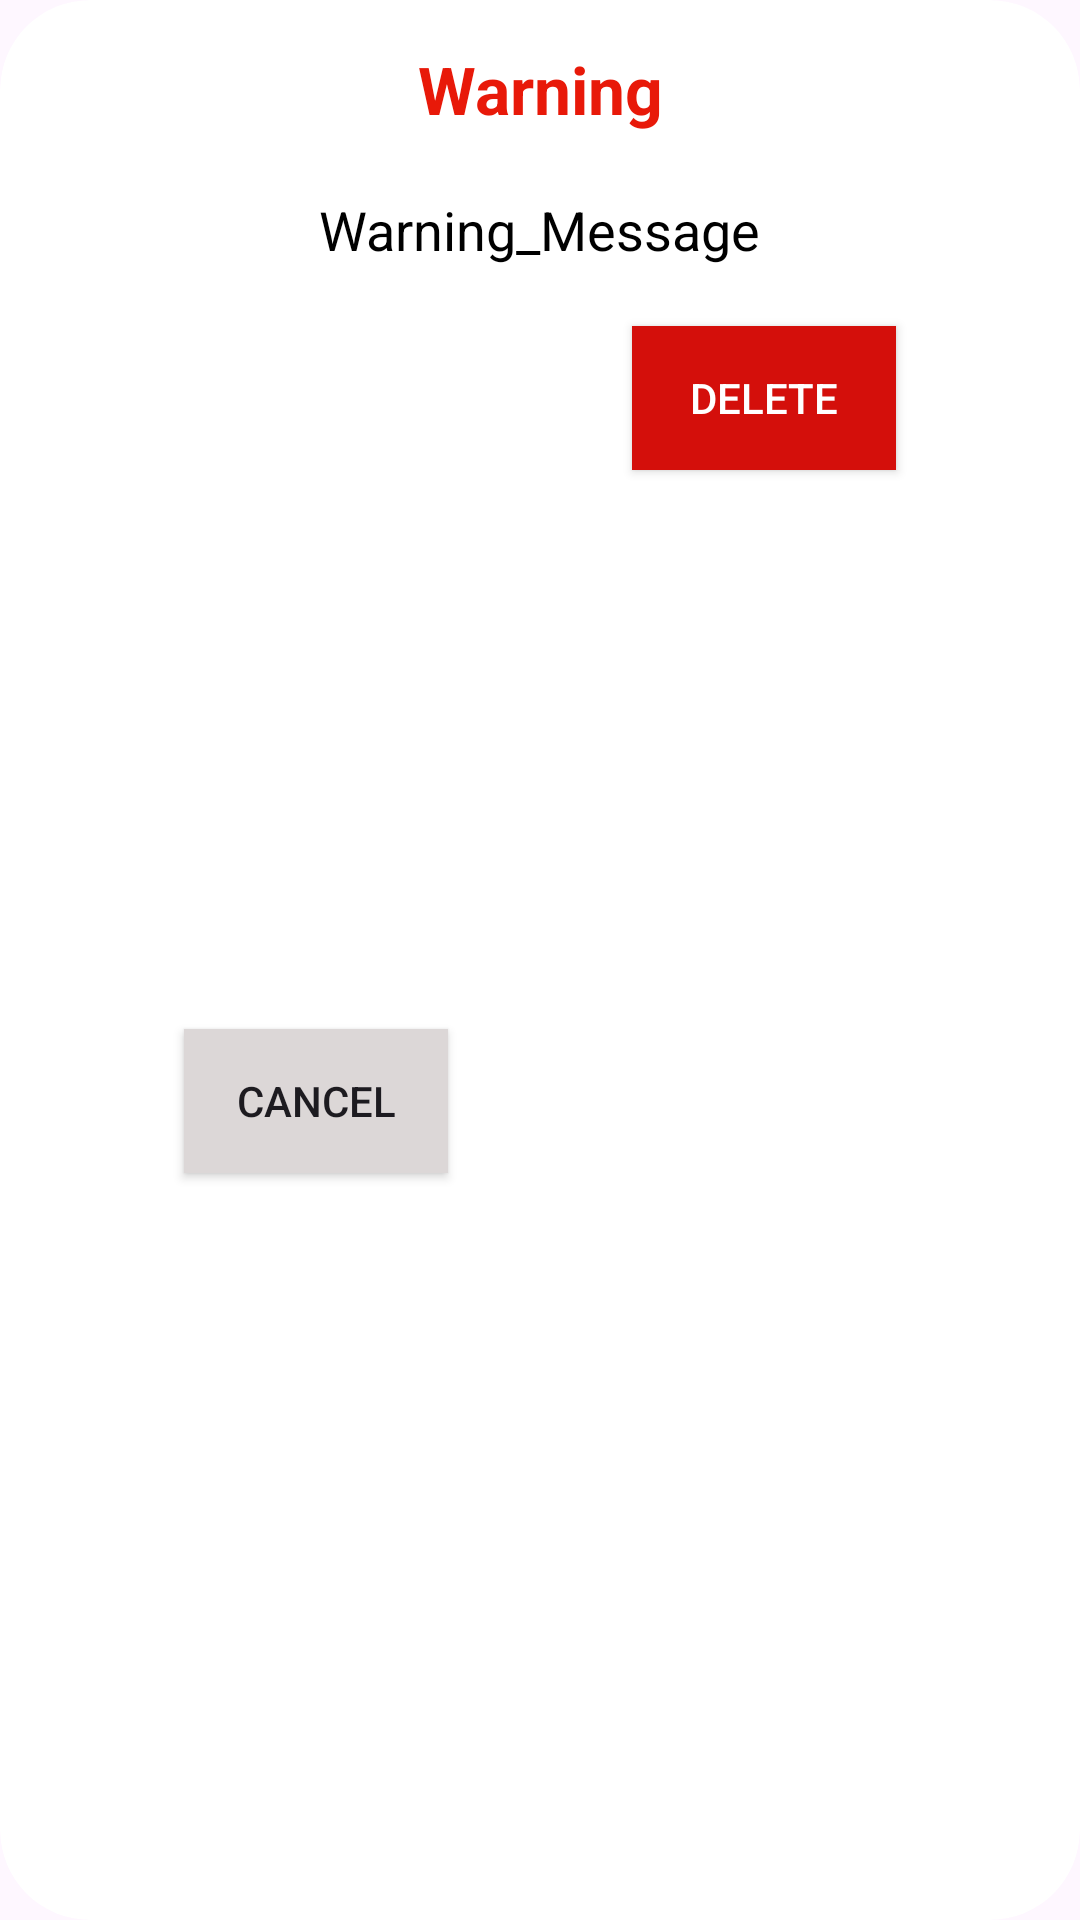

The Android layout XML behind this screen, and the referenced resources:
<!-- AndroidManifest.xml: application theme Theme.WeatherAppPoject -->
<!-- res/layout/delete_dialog.xml -->
<?xml version="1.0" encoding="utf-8"?>
<androidx.cardview.widget.CardView xmlns:android="http://schemas.android.com/apk/res/android"
    xmlns:app="http://schemas.android.com/apk/res-auto"
    android:layout_width="match_parent"
    android:layout_height="wrap_content"
    android:layout_margin="10dp"
    android:background="@color/white"
    android:backgroundTint="@color/white"
    app:cardCornerRadius="30dp"
    app:cardElevation="0dp"
    app:cardMaxElevation="0dp">

    <androidx.constraintlayout.widget.ConstraintLayout
        android:layout_width="match_parent"
        android:layout_height="match_parent">

        <TextView
            android:id="@+id/textView3"
            android:layout_width="wrap_content"
            android:layout_height="wrap_content"
            android:layout_marginTop="15dp"
            android:text="Warning"
            android:textColor="#E81909"
            android:textSize="22sp"
            android:textStyle="bold"
            app:layout_constraintEnd_toEndOf="parent"
            app:layout_constraintStart_toStartOf="parent"
            app:layout_constraintTop_toTopOf="parent" />

        <TextView
            android:id="@+id/textView9"
            android:layout_width="wrap_content"
            android:layout_height="wrap_content"
            android:layout_marginTop="20dp"
            android:text="Warning_Message"
            android:textColor="@color/black"
            android:textSize="18sp"
            app:layout_constraintEnd_toEndOf="parent"
            app:layout_constraintStart_toStartOf="parent"
            app:layout_constraintTop_toBottomOf="@+id/textView3" />

        <Button
            android:id="@+id/warn_deletBtn"
            android:layout_width="wrap_content"
            android:layout_height="wrap_content"
            android:layout_marginTop="20dp"
            android:background="#d40f0b"
            android:backgroundTint="#d40f0b"
            android:text="Delete"
            android:textColor="@color/white"
            app:layout_constraintEnd_toEndOf="parent"
            app:layout_constraintStart_toEndOf="@+id/warn_cancelBtn"
            app:layout_constraintTop_toBottomOf="@+id/textView9" />

        <Button
            android:id="@+id/warn_cancelBtn"
            android:layout_width="wrap_content"
            android:layout_height="wrap_content"
            android:layout_marginTop="20dp"
            android:layout_marginBottom="15dp"
            android:background="#DCD7D7"
            android:backgroundTint="#DCD7D7"
            android:text="Cancel"
            app:layout_constraintBottom_toBottomOf="parent"
            app:layout_constraintEnd_toStartOf="@+id/warn_deletBtn"
            app:layout_constraintStart_toStartOf="parent"
            app:layout_constraintTop_toBottomOf="@+id/textView9" />
    </androidx.constraintlayout.widget.ConstraintLayout>
</androidx.cardview.widget.CardView>
<!-- resources referenced by this layout -->
<resources>
  <color name="black">#FF000000</color>
  <color name="white">#FFFFFFFF</color>
  <style name="Theme.WeatherAppPoject" parent="Base.Theme.WeatherAppPoject" />
  <style name="Base.Theme.WeatherAppPoject" parent="Theme.Material3.DayNight.NoActionBar">
          
          
      </style>
</resources>
